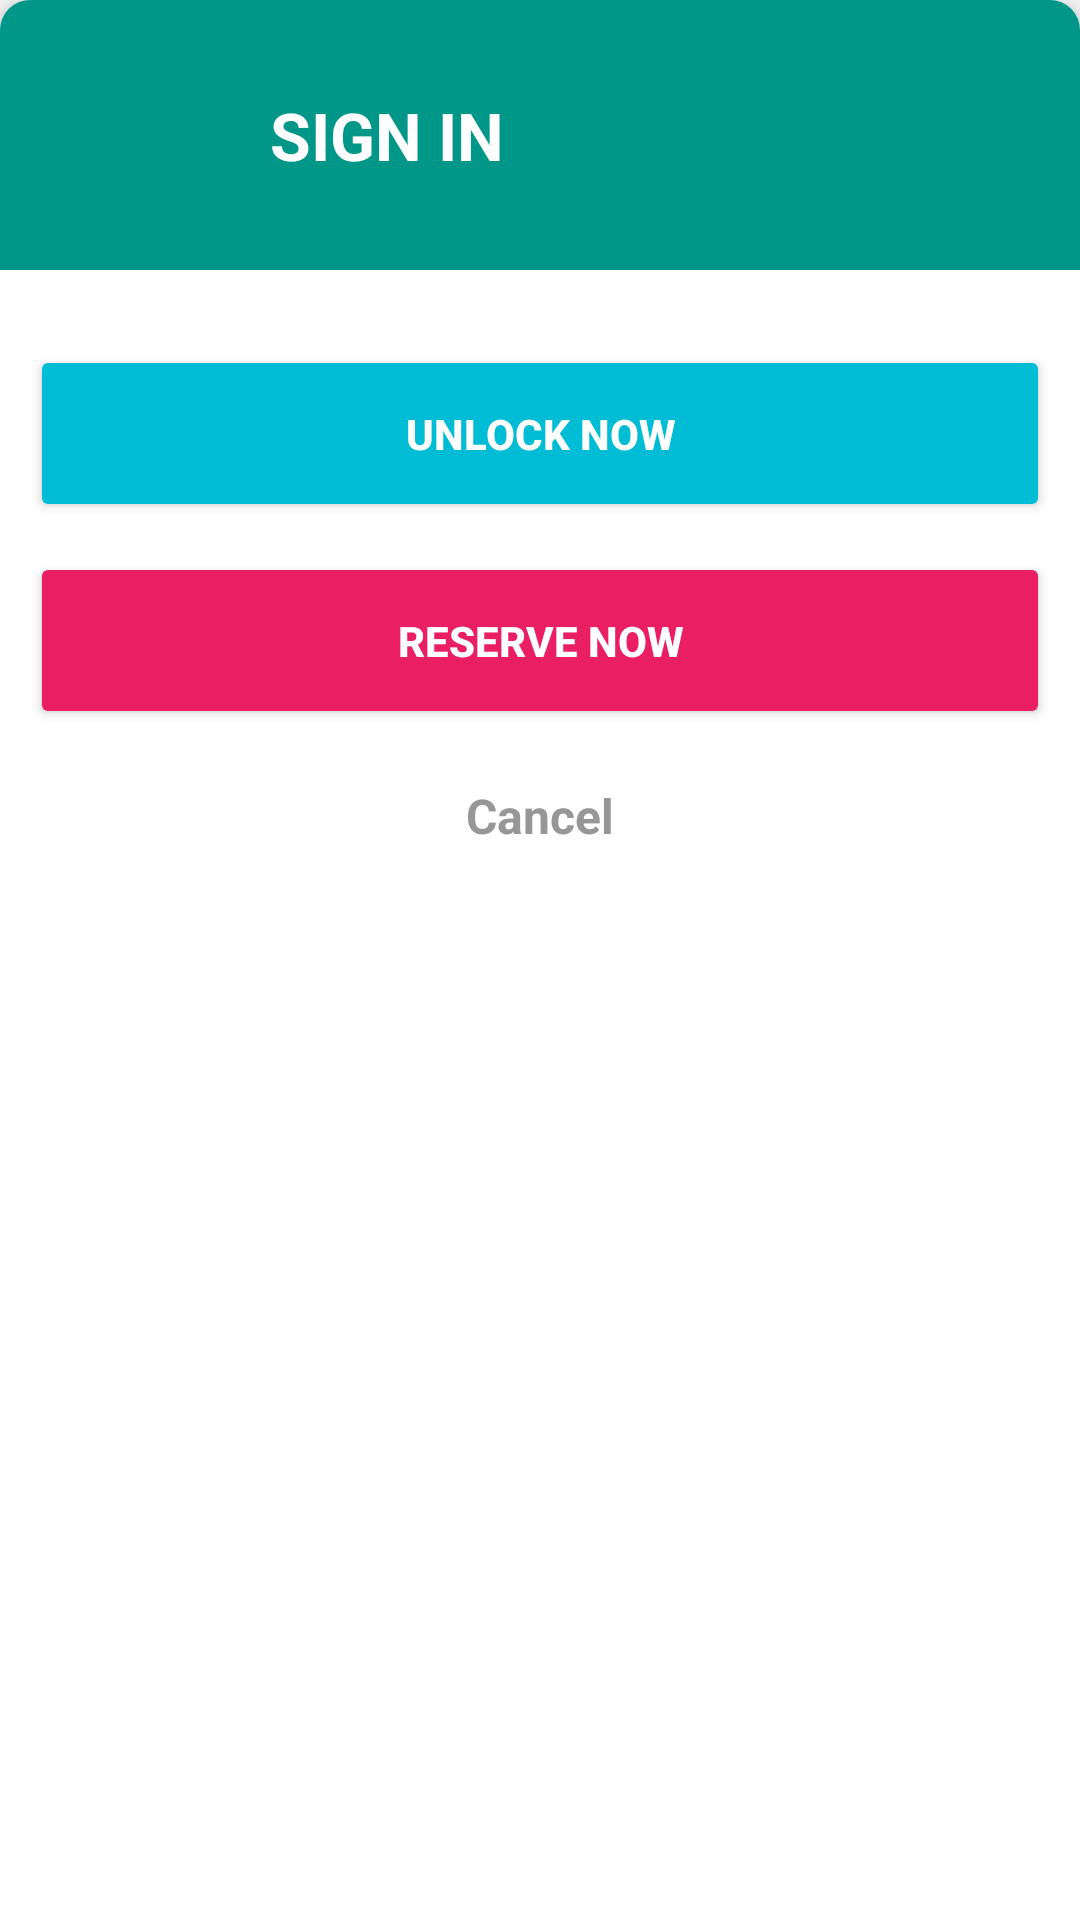

Write the Android layout XML for this screen, with the resource values it uses.
<!-- AndroidManifest.xml: application theme AppTheme -->
<!-- res/layout/bike_bottomsheet.xml -->
<?xml version="1.0" encoding="utf-8"?>
<LinearLayout
    xmlns:android="http://schemas.android.com/apk/res/android"
    android:layout_width="match_parent"
    android:layout_height="wrap_content"
    android:id="@+id/bikeBottomSheet"
    android:background="@drawable/bottom_sheet_background"
    android:orientation="vertical"
    android:elevation="5dp">

    
    <LinearLayout
        android:layout_width="match_parent"
        android:layout_height="wrap_content"
        android:orientation="horizontal"
        android:background="@drawable/bottom_sheet_background"
        android:backgroundTint="@color/colorAccent"
        android:gravity="center_vertical"
        android:padding="10dp"
        android:layout_marginBottom="10dp">

        <ImageView
            android:layout_width="50dp"
            android:layout_height="50dp"
            android:src="@drawable/logo"
            android:contentDescription="@string/app_name"
            android:layout_margin="10dp"
            />

        <TextView
            android:id="@+id/bikeID_bikeBottomSheet"
            android:layout_width="wrap_content"
            android:layout_height="wrap_content"
            android:layout_margin="10dp"
            android:text="@string/signin"
            android:textColor="@color/white"
            android:textSize="22sp"
            android:textStyle="bold"
            />

    </LinearLayout>

    <LinearLayout
        android:layout_width="match_parent"
        android:layout_height="wrap_content"
        android:orientation="vertical"
        android:padding="10dp">

        <Button
            android:id="@+id/unlockNowButton_BikeBtmSheet"
            android:layout_width="match_parent"
            android:layout_height="wrap_content"
            android:text="@string/unlock_now"
            android:backgroundTint="@color/colorPrimary"
            android:textColor="@color/white"
            android:textStyle="bold"
            android:layout_marginVertical="5dp"
            android:paddingVertical="20dp"
            />
        <Button
            android:id="@+id/reserveNowButton_BikeBtmSheet"
            android:layout_width="match_parent"
            android:layout_height="wrap_content"
            android:text="@string/reserve_now"
            android:textColor="@color/white"
            android:textStyle="bold"
            android:backgroundTint="@color/actionBtn"
            android:layout_marginVertical="5dp"
            android:paddingVertical="20dp"
            />
        <Button
            android:id="@+id/cancelButton_BikeBtmSheet"
            android:layout_width="match_parent"
            android:layout_height="wrap_content"
            android:text="@string/cancel"
            android:textStyle="bold"
            android:textColor="@color/darkGray"
            android:textAppearance="@style/TextButtonStyle"
            style="@style/Widget.MaterialComponents.Button.TextButton"
            />

    </LinearLayout>

</LinearLayout>
<!-- resources referenced by this layout -->
<resources>
  <color name="actionBtn">#E91E63</color>
  <color name="colorAccent">#009688</color>
  <color name="colorPrimary">#00BCD4</color>
  <color name="darkGray">#979797</color>
  <color name="white">#ffffff</color>
  <!-- drawable bottom_sheet_background (drawable) -->
  <?xml version="1.0" encoding="utf-8"?>
  <shape xmlns:android="http://schemas.android.com/apk/res/android"
      android:shape="rectangle">
      <solid android:color="@color/white"/>
      <corners
          android:topLeftRadius="10dp"
          android:topRightRadius="10dp"/>
  </shape>
  <string name="app_name">SinBike</string>
  <string name="cancel">Cancel</string>
  <string name="reserve_now">RESERVE NOW</string>
  <string name="signin">SIGN IN</string>
  <string name="unlock_now">UNLOCK NOW</string>
  <style name="TextButtonStyle" parent="@android:style/TextAppearance">
          <item name="android:textSize">16sp</item>
      </style>
  <style name="AppTheme" parent="Theme.AppCompat.Light.NoActionBar">
          
          <item name="colorPrimary">@color/colorPrimary</item>
          <item name="colorPrimaryDark">@color/colorPrimaryDark</item>
          <item name="colorAccent">@color/colorAccent</item>
      </style>
  <color name="colorPrimaryDark">#03A9F4</color>
</resources>
